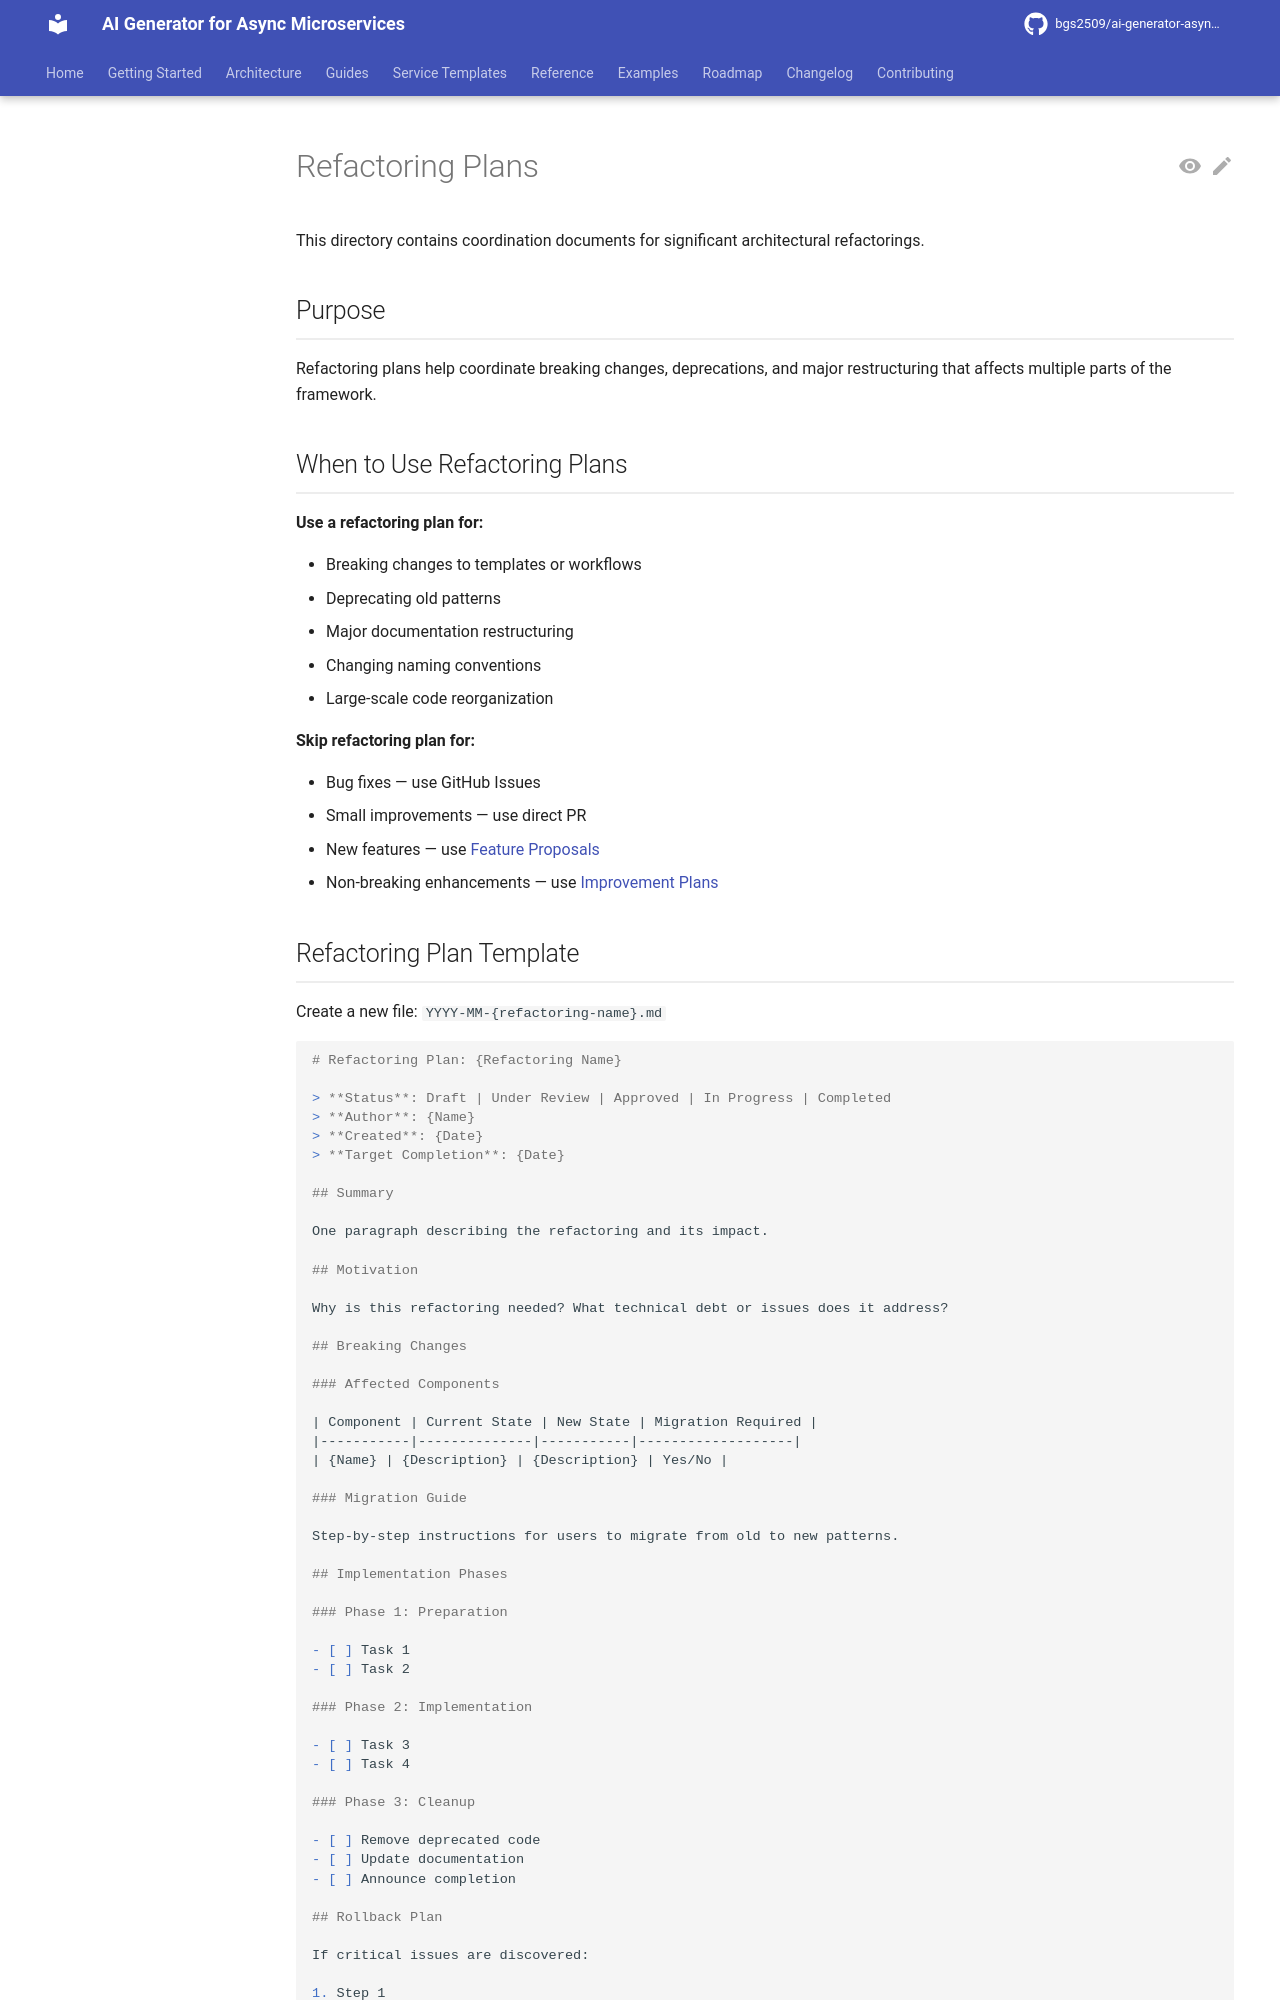

repository: bgs2509/ai-generator-asyncmicroservices · page: contributing/refactoring-plans/index.html · generator: mkdocs

# Refactoring Plans

This directory contains coordination documents for significant architectural refactorings.

## Purpose

Refactoring plans help coordinate breaking changes, deprecations, and major restructuring that affects multiple parts of the framework.

## When to Use Refactoring Plans

**Use a refactoring plan for:**

- Breaking changes to templates or workflows
- Deprecating old patterns
- Major documentation restructuring
- Changing naming conventions
- Large-scale code reorganization

**Skip refactoring plan for:**

- Bug fixes — use GitHub Issues
- Small improvements — use direct PR
- New features — use [Feature Proposals](../feature-proposals/README.md)
- Non-breaking enhancements — use [Improvement Plans](../improvement-plans/README.md)
